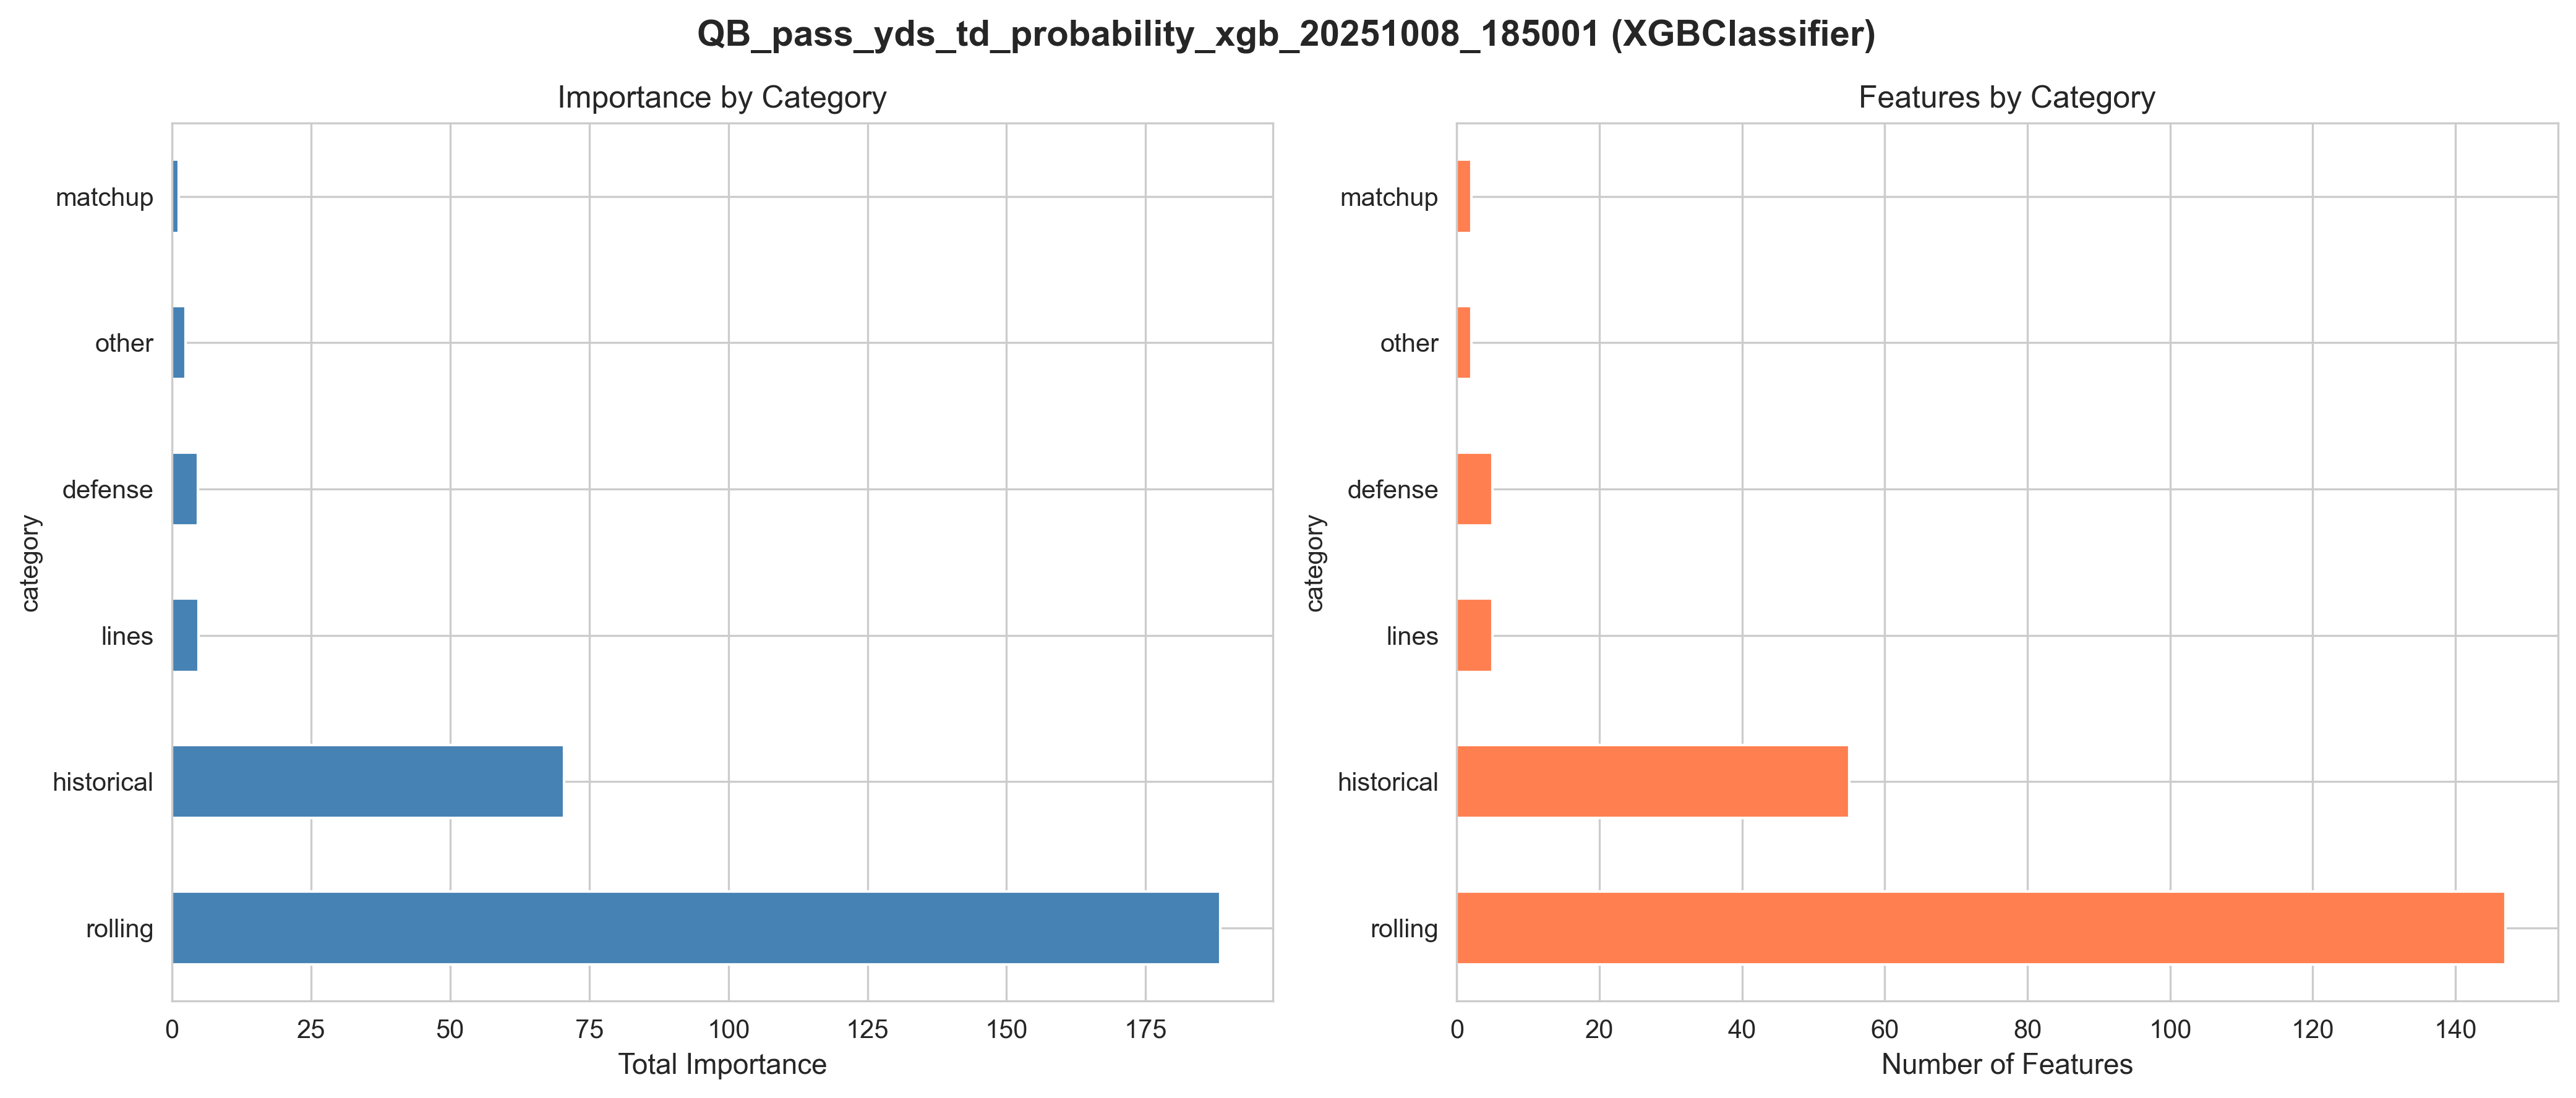

The table this chart was drawn from, first rows:
category, total_importance, avg_importance, count, total_pct, best_rank
rolling, 188.4, 1.28, 147, 69.34, 1
historical, 70.45, 1.28, 55, 25.89, 2
lines, 4.76, 0.95, 5, 1.76, 76
defense, 4.64, 0.93, 5, 1.71, 91
other, 2.41, 1.2, 2, 0.89, 72
matchup, 1.26, 0.63, 2, 0.46, 174
